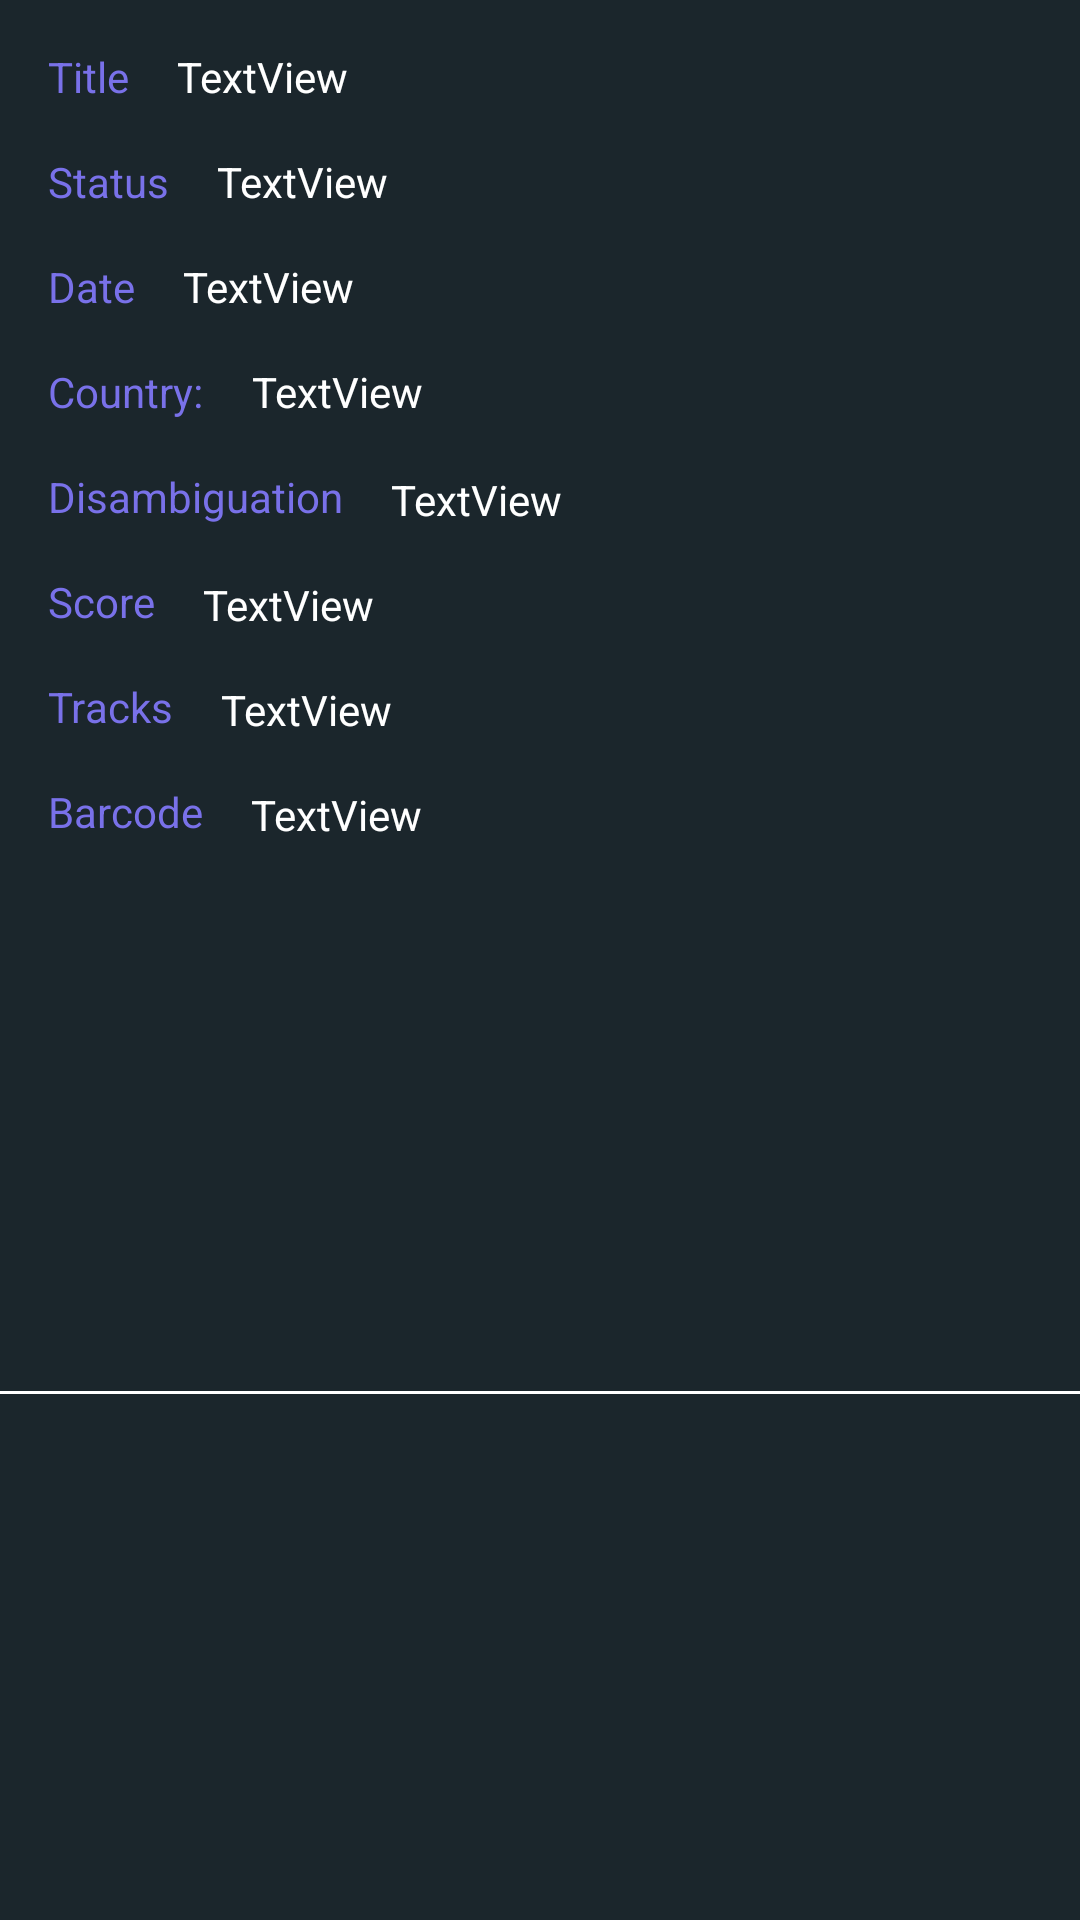

Android layout source for this screen:
<!-- AndroidManifest.xml: application theme Theme.ArtistHub -->
<!-- res/layout/album_view.xml -->
<?xml version="1.0" encoding="utf-8"?>
<androidx.constraintlayout.widget.ConstraintLayout xmlns:android="http://schemas.android.com/apk/res/android"
    xmlns:app="http://schemas.android.com/apk/res-auto"
    xmlns:tools="http://schemas.android.com/tools"
    android:layout_width="match_parent"
    android:layout_height="wrap_content"
    android:background="@color/background">

    <TextView
        android:id="@+id/tvAlbumTitle"
        style="@style/fieldsTextStyle"
        android:layout_width="wrap_content"
        android:layout_height="wrap_content"
        android:layout_marginStart="@dimen/margin_size_two"
        android:layout_marginTop="@dimen/margin_size_two"
        android:text="@string/title"
        app:layout_constraintEnd_toStartOf="@+id/tvAlbumTitleValue"
        app:layout_constraintHorizontal_bias="0.0"
        app:layout_constraintHorizontal_chainStyle="packed"
        app:layout_constraintStart_toStartOf="parent"
        app:layout_constraintTop_toTopOf="parent" />

    <TextView
        android:id="@+id/tvAlbumTitleValue"
        style="@style/fieldsDetTextStyle"
        android:layout_width="0dp"
        android:layout_height="wrap_content"
        android:layout_marginStart="@dimen/margin_size_two"
        android:layout_marginEnd="@dimen/margin_size_three"
        android:ellipsize="end"
        android:text="TextView"
        app:layout_constraintEnd_toEndOf="parent"
        app:layout_constraintStart_toEndOf="@+id/tvAlbumTitle"
        app:layout_constraintTop_toTopOf="@+id/tvAlbumTitle" />

    <TextView
        android:id="@+id/tvAlbumStatus"
        style="@style/fieldsTextStyle"
        android:layout_width="wrap_content"
        android:layout_height="wrap_content"
        android:layout_marginStart="@dimen/margin_size_two"
        android:layout_marginTop="@dimen/margin_size_two"
        android:text="@string/status"
        app:layout_constraintEnd_toStartOf="@+id/tvAlbumStatusValue"
        app:layout_constraintHorizontal_bias="0.0"
        app:layout_constraintHorizontal_chainStyle="packed"
        app:layout_constraintStart_toStartOf="parent"
        app:layout_constraintTop_toBottomOf="@+id/tvAlbumTitle" />

    <TextView
        android:id="@+id/tvAlbumStatusValue"
        style="@style/fieldsDetTextStyle"
        android:layout_width="0dp"
        android:layout_height="wrap_content"
        android:layout_marginStart="@dimen/margin_size_two"
        android:text="TextView"
        android:layout_marginEnd="@dimen/margin_size_three"
        app:layout_constraintBottom_toBottomOf="@+id/tvAlbumStatus"
        app:layout_constraintEnd_toEndOf="parent"
        app:layout_constraintHorizontal_bias="0.5"
        app:layout_constraintStart_toEndOf="@+id/tvAlbumStatus"
        app:layout_constraintTop_toTopOf="@+id/tvAlbumStatus" />

    <TextView
        android:id="@+id/tvAlbumDate"
        style="@style/fieldsTextStyle"
        android:layout_width="wrap_content"
        android:layout_height="wrap_content"
        android:layout_marginStart="@dimen/margin_size_two"
        android:layout_marginTop="@dimen/margin_size_two"
        android:text="@string/date"
        app:layout_constraintEnd_toStartOf="@+id/tvAlbumDateValue"
        app:layout_constraintHorizontal_bias="0.01"
        app:layout_constraintHorizontal_chainStyle="packed"
        app:layout_constraintStart_toStartOf="parent"
        app:layout_constraintTop_toBottomOf="@+id/tvAlbumStatus" />

    <TextView
        android:id="@+id/tvAlbumDateValue"
        style="@style/fieldsDetTextStyle"
        android:layout_width="0dp"
        android:layout_height="wrap_content"
        android:layout_marginStart="@dimen/margin_size_two"
        android:text="TextView"
        android:layout_marginEnd="@dimen/margin_size_three"
        app:layout_constraintBottom_toBottomOf="@+id/tvAlbumDate"
        app:layout_constraintEnd_toEndOf="parent"
        app:layout_constraintHorizontal_bias="0.5"
        app:layout_constraintStart_toEndOf="@+id/tvAlbumDate"
        app:layout_constraintTop_toTopOf="@+id/tvAlbumDate" />

    <TextView
        android:id="@+id/tvAlbumCountry"
        style="@style/fieldsTextStyle"
        android:layout_width="wrap_content"
        android:layout_height="wrap_content"
        android:layout_marginStart="@dimen/margin_size_two"
        android:layout_marginTop="@dimen/margin_size_two"
        android:text="@string/country"
        app:layout_constraintEnd_toStartOf="@+id/tvAlbumCountryValue"
        app:layout_constraintHorizontal_bias="0.0"
        app:layout_constraintHorizontal_chainStyle="packed"
        app:layout_constraintStart_toStartOf="parent"
        app:layout_constraintTop_toBottomOf="@+id/tvAlbumDate" />

    <TextView
        android:id="@+id/tvAlbumCountryValue"
        style="@style/fieldsDetTextStyle"
        android:layout_width="0dp"
        android:layout_height="wrap_content"
        android:layout_marginStart="@dimen/margin_size_two"
        android:text="TextView"
        android:layout_marginEnd="@dimen/margin_size_three"
        app:layout_constraintBottom_toBottomOf="@+id/tvAlbumCountry"
        app:layout_constraintEnd_toEndOf="parent"
        app:layout_constraintHorizontal_bias="0.5"
        app:layout_constraintStart_toEndOf="@+id/tvAlbumCountry"
        app:layout_constraintTop_toTopOf="@+id/tvAlbumCountry" />

    <TextView
        android:id="@+id/tvAlbumDis"
        style="@style/fieldsTextStyle"
        android:layout_width="wrap_content"
        android:layout_height="wrap_content"
        android:layout_marginStart="@dimen/margin_size_two"
        android:layout_marginTop="@dimen/margin_size_two"
        android:text="@string/disambiguation"
        app:layout_constraintEnd_toStartOf="@+id/tvAlbumDisValue"
        app:layout_constraintHorizontal_bias="0.0"
        app:layout_constraintHorizontal_chainStyle="packed"
        app:layout_constraintStart_toStartOf="parent"
        app:layout_constraintTop_toBottomOf="@+id/tvAlbumCountry" />

    <TextView
        android:id="@+id/tvAlbumDisValue"
        style="@style/fieldsDetTextStyle"
        android:layout_width="0dp"
        android:layout_marginEnd="@dimen/margin_size_three"
        android:layout_height="wrap_content"
        android:layout_marginStart="@dimen/margin_size_two"
        android:layout_marginTop="2dp"
        android:text="TextView"
        app:layout_constraintBottom_toBottomOf="@+id/tvAlbumDis"
        app:layout_constraintEnd_toEndOf="parent"
        app:layout_constraintHorizontal_bias="0.5"
        app:layout_constraintStart_toEndOf="@+id/tvAlbumDis"
        app:layout_constraintTop_toTopOf="@+id/tvAlbumDis" />

    <TextView
        android:id="@+id/tvAlbumScore"
        style="@style/fieldsTextStyle"
        android:layout_width="wrap_content"
        android:layout_height="wrap_content"
        android:layout_marginStart="@dimen/margin_size_two"
        android:layout_marginTop="@dimen/margin_size_two"
        android:text="@string/score"
        app:layout_constraintEnd_toStartOf="@+id/tvAlbumScoreValue"
        app:layout_constraintHorizontal_bias="0.0"
        app:layout_constraintHorizontal_chainStyle="packed"
        app:layout_constraintStart_toStartOf="parent"
        app:layout_constraintTop_toBottomOf="@+id/tvAlbumDis" />

    <TextView
        android:id="@+id/tvAlbumScoreValue"
        style="@style/fieldsDetTextStyle"
        android:layout_width="0dp"
        android:layout_marginEnd="@dimen/margin_size_three"
        android:layout_height="wrap_content"
        android:layout_marginStart="@dimen/margin_size_two"
        android:layout_marginTop="2dp"
        android:text="TextView"
        app:layout_constraintBottom_toBottomOf="@+id/tvAlbumScore"
        app:layout_constraintEnd_toEndOf="parent"
        app:layout_constraintHorizontal_bias="0.5"
        app:layout_constraintStart_toEndOf="@+id/tvAlbumScore"
        app:layout_constraintTop_toTopOf="@+id/tvAlbumScore" />

    <TextView
        android:id="@+id/tvAlbumTracks"
        style="@style/fieldsTextStyle"
        android:layout_width="wrap_content"
        android:layout_height="wrap_content"
        android:layout_marginStart="@dimen/margin_size_two"
        android:layout_marginTop="@dimen/margin_size_two"
        android:text="@string/tracks"
        app:layout_constraintEnd_toStartOf="@+id/tvAlbumTracksValue"
        app:layout_constraintHorizontal_bias="0.0"
        app:layout_constraintHorizontal_chainStyle="packed"
        app:layout_constraintStart_toStartOf="parent"
        app:layout_constraintTop_toBottomOf="@+id/tvAlbumScore" />

    <TextView
        android:id="@+id/tvAlbumTracksValue"
        style="@style/fieldsDetTextStyle"
        android:layout_width="0dp"
        android:layout_marginEnd="@dimen/margin_size_three"
        android:layout_height="wrap_content"
        android:layout_marginStart="@dimen/margin_size_two"
        android:layout_marginTop="2dp"
        android:text="TextView"
        app:layout_constraintBottom_toBottomOf="@+id/tvAlbumTracks"
        app:layout_constraintEnd_toEndOf="parent"
        app:layout_constraintHorizontal_bias="0.5"
        app:layout_constraintStart_toEndOf="@+id/tvAlbumTracks"
        app:layout_constraintTop_toTopOf="@+id/tvAlbumTracks" />

    <TextView
        android:id="@+id/tvAlbumBarcode"
        style="@style/fieldsTextStyle"
        android:layout_width="wrap_content"
        android:layout_height="wrap_content"
        android:layout_marginStart="@dimen/margin_size_two"
        android:layout_marginTop="@dimen/margin_size_two"
        android:text="@string/barcode"
        app:layout_constraintEnd_toStartOf="@+id/tvAlbumBarcodeValue"
        app:layout_constraintHorizontal_bias="0.0"
        app:layout_constraintHorizontal_chainStyle="packed"
        app:layout_constraintStart_toStartOf="parent"
        app:layout_constraintTop_toBottomOf="@+id/tvAlbumTracks" />

    <TextView
        android:id="@+id/tvAlbumBarcodeValue"
        style="@style/fieldsDetTextStyle"
        android:layout_width="0dp"
        android:layout_marginEnd="@dimen/margin_size_three"
        android:layout_height="wrap_content"
        android:layout_marginStart="@dimen/margin_size_two"
        android:layout_marginTop="2dp"
        android:text="TextView"
        app:layout_constraintBottom_toBottomOf="@+id/tvAlbumBarcode"
        app:layout_constraintEnd_toEndOf="parent"
        app:layout_constraintHorizontal_bias="0.5"
        app:layout_constraintStart_toEndOf="@+id/tvAlbumBarcode"
        app:layout_constraintTop_toTopOf="@+id/tvAlbumBarcode" />

    <View
        android:layout_width="match_parent"
        android:layout_height="@dimen/line_view"
        android:layout_marginTop="@dimen/margin_size"
        android:background="@color/white"
        app:layout_constraintBottom_toBottomOf="parent"
        app:layout_constraintEnd_toEndOf="parent"
        app:layout_constraintStart_toStartOf="parent"
        app:layout_constraintTop_toBottomOf="@+id/tvAlbumBarcode" />

</androidx.constraintlayout.widget.ConstraintLayout>
<!-- resources referenced by this layout -->
<resources>
  <color name="background">#1B262C</color>
  <color name="white">#FFFFFFFF</color>
  <dimen name="line_view">1dp</dimen>
  <dimen name="margin_size">8dp</dimen>
  <dimen name="margin_size_three">24dp</dimen>
  <dimen name="margin_size_two">16dp</dimen>
  <string name="barcode">Barcode</string>
  <string name="country">Country:</string>
  <string name="date">Date</string>
  <string name="disambiguation">Disambiguation</string>
  <string name="score">Score</string>
  <string name="status">Status</string>
  <string name="title">Title</string>
  <string name="tracks">Tracks</string>
  <style name="fieldsDetTextStyle" parent="Widget.AppCompat.TextView">
          <item name="fontFamily">@font/sfpro_medium</item>
          <item name="android:textSize">@dimen/fields_text_size</item>
          <item name="android:textColor">@color/white</item>
      </style>
  <style name="fieldsTextStyle" parent="Widget.AppCompat.TextView">
          <item name="fontFamily">@font/sfprotext_semibold</item>
          <item name="android:textSize">@dimen/fields_text_size</item>
          <item name="android:textColor">@color/fields_color</item>
      </style>
  <style name="Theme.ArtistHub" parent="Theme.MaterialComponents.Bridge">
          
          <item name="colorPrimary">@color/purple_500</item>
          <item name="colorPrimaryVariant">@color/purple_700</item>
          <item name="colorOnPrimary">@color/white</item>
          
          <item name="colorSecondary">@color/teal_200</item>
          <item name="colorSecondaryVariant">@color/teal_700</item>
          <item name="colorOnSecondary">@color/black</item>
          
          <item name="android:statusBarColor" tools:targetApi="l">?attr/colorPrimaryVariant</item>
          
          <item name="android:textColorHint">@android:color/white</item>
          <item name="android:editTextColor">@color/white</item>
  
      </style>
  <dimen name="fields_text_size">14sp</dimen>
  <color name="fields_color">#7971E9</color>
  <color name="purple_500">#FF6200EE</color>
  <color name="purple_700">#FF3700B3</color>
  <color name="teal_200">#FF03DAC5</color>
  <color name="teal_700">#FF018786</color>
  <color name="black">#FF000000</color>
</resources>
